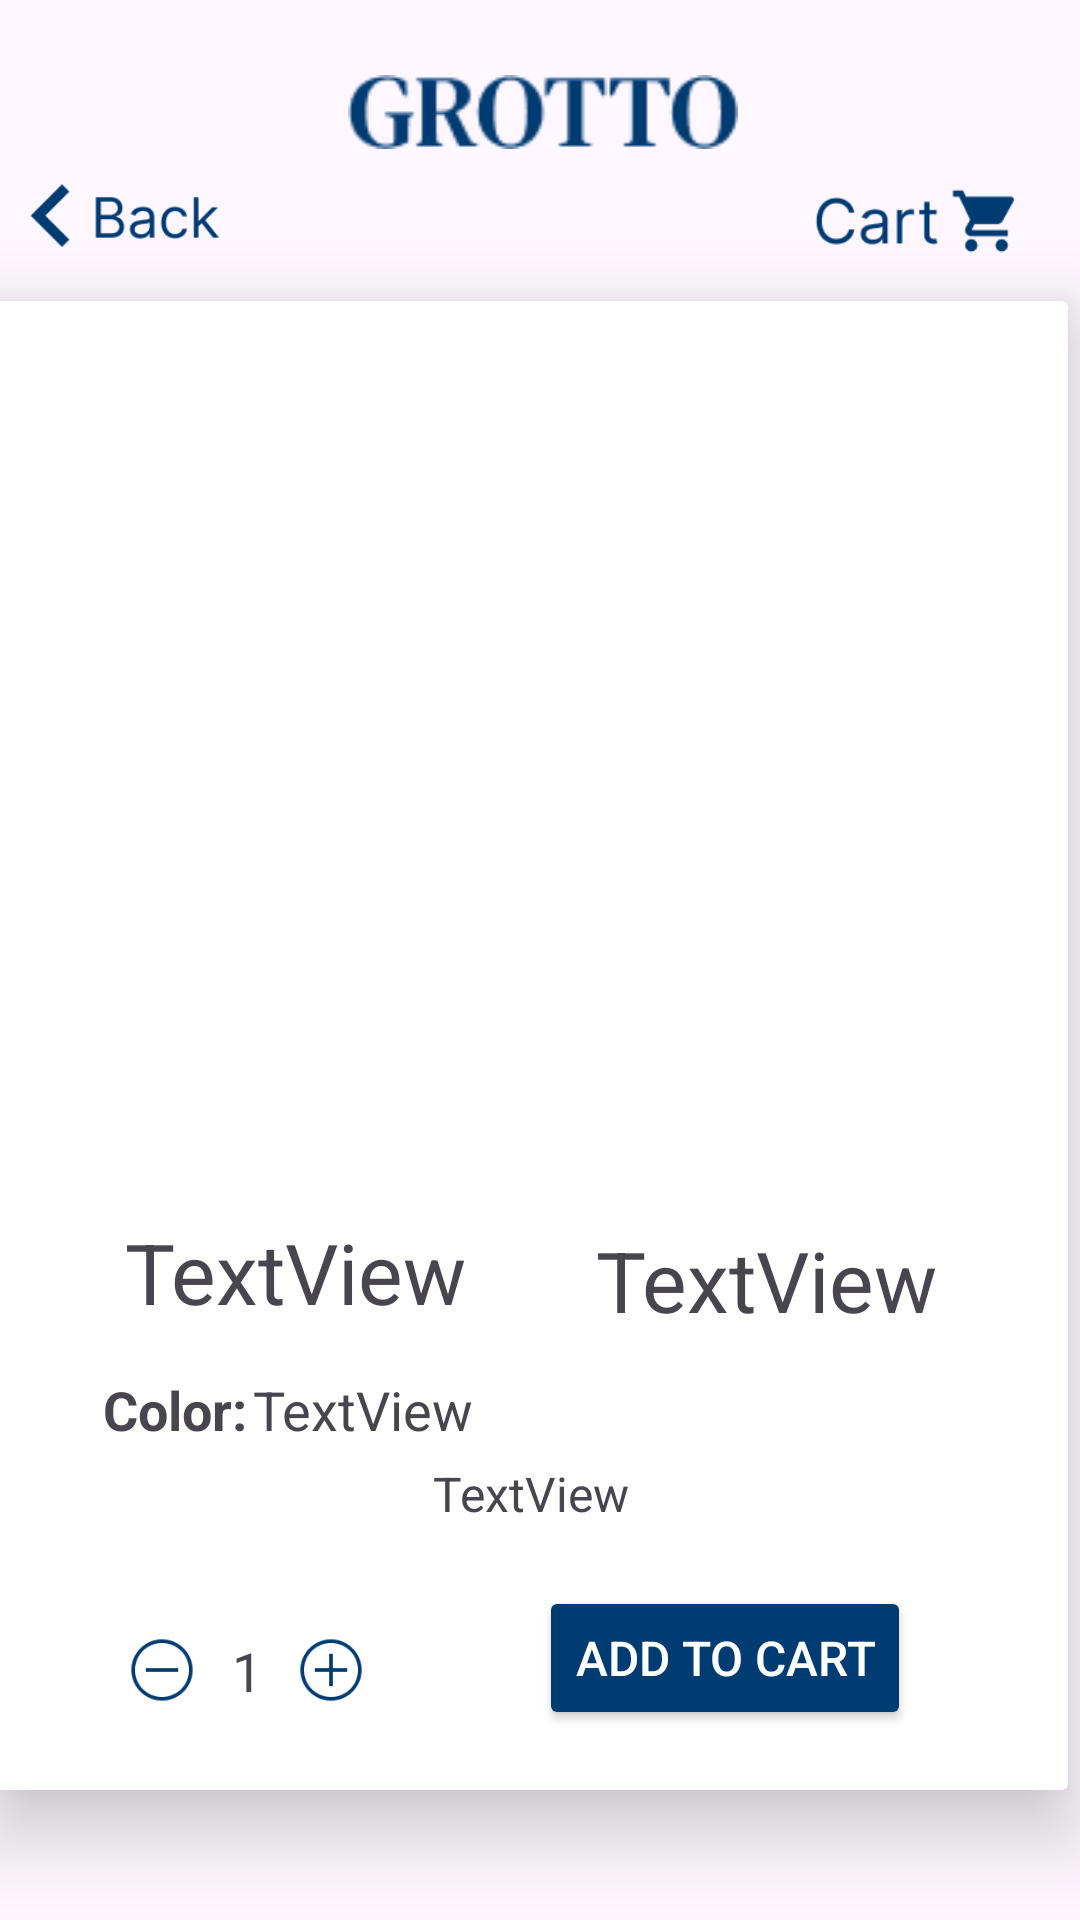

Write the Android layout XML for this screen, with the resource values it uses.
<!-- AndroidManifest.xml: application theme Theme.Joemol_Joy_Project2 -->
<!-- res/layout/activity_product_details.xml -->
<?xml version="1.0" encoding="utf-8"?>
<androidx.constraintlayout.widget.ConstraintLayout xmlns:android="http://schemas.android.com/apk/res/android"
    xmlns:app="http://schemas.android.com/apk/res-auto"
    xmlns:tools="http://schemas.android.com/tools"
    android:layout_width="match_parent"
    android:layout_height="match_parent"
    tools:context=".ProductDetailsActivity"
    tools:layout_editor_absoluteX="-11dp"
    tools:layout_editor_absoluteY="-192dp">

    <ImageView
        android:id="@+id/imageView9"
        android:layout_width="130dp"
        android:layout_height="30dp"
        android:layout_marginStart="131dp"
        android:layout_marginTop="15dp"
        android:layout_marginEnd="131dp"
        android:layout_marginBottom="20dp"
        app:layout_constraintBottom_toTopOf="@+id/cardView2"
        app:layout_constraintEnd_toEndOf="parent"
        app:layout_constraintHorizontal_bias="0.473"
        app:layout_constraintStart_toStartOf="parent"
        app:layout_constraintTop_toTopOf="parent"
        app:layout_constraintVertical_bias="0.209"
        app:srcCompat="@drawable/grotto_logo"
        android:contentDescription="@string/logo" />

    <ImageView
        android:id="@+id/backBtn"
        android:layout_width="90dp"
        android:layout_height="40dp"
        android:layout_marginStart="20dp"
        android:layout_marginTop="57dp"
        android:layout_marginEnd="20dp"
        android:layout_marginBottom="10dp"
        app:layout_constraintBottom_toTopOf="@+id/cardView2"
        app:layout_constraintEnd_toStartOf="@+id/cartImage"
        app:layout_constraintStart_toStartOf="parent"
        app:layout_constraintTop_toTopOf="parent"
        app:srcCompat="@drawable/back_arrow"
        android:contentDescription="@string/back_button" />

    <ImageView
        android:id="@+id/cartImage"
        android:layout_width="70dp"
        android:layout_height="30dp"
        android:layout_marginStart="165dp"
        android:layout_marginTop="57dp"
        android:layout_marginEnd="43dp"
        android:layout_marginBottom="10dp"
        app:layout_constraintBottom_toTopOf="@+id/cardView2"
        app:layout_constraintEnd_toEndOf="parent"
        app:layout_constraintHorizontal_bias="1.0"
        app:layout_constraintStart_toEndOf="@+id/backBtn"
        app:layout_constraintTop_toTopOf="parent"
        app:srcCompat="@drawable/cart_image"
        android:contentDescription="@string/cart_button" />

    <androidx.cardview.widget.CardView
        android:id="@+id/cardView2"
        android:layout_width="358dp"
        android:layout_height="wrap_content"
        android:layout_marginStart="29dp"
        android:layout_marginEnd="36dp"
        android:layout_marginBottom="50dp"
        app:cardElevation="15dp"
        app:layout_constraintBottom_toBottomOf="parent"
        app:layout_constraintEnd_toEndOf="parent"
        app:layout_constraintStart_toStartOf="parent"
        app:layout_constraintTop_toBottomOf="@+id/backBtn">

        <androidx.constraintlayout.widget.ConstraintLayout
            android:layout_width="match_parent"
            android:layout_height="match_parent">

            <ImageView
                android:id="@+id/imageDetail"
                android:layout_width="270dp"
                android:layout_height="270dp"
                android:layout_marginStart="20dp"
                android:layout_marginTop="20dp"
                android:layout_marginEnd="20dp"
                android:layout_marginBottom="5dp"
                android:contentDescription="@string/product_image"
                app:layout_constraintBottom_toTopOf="@+id/nameDetail"
                app:layout_constraintEnd_toEndOf="parent"
                app:layout_constraintStart_toStartOf="parent"
                app:layout_constraintTop_toTopOf="parent"
                tools:srcCompat="@tools:sample/avatars" />

            <TextView
                android:id="@+id/nameDetail"
                android:layout_width="wrap_content"
                android:layout_height="wrap_content"
                android:layout_marginStart="20dp"
                android:layout_marginTop="10dp"
                android:layout_marginEnd="10dp"
                android:layout_marginBottom="5dp"
                android:text="TextView"
                android:textSize="28sp"
                app:layout_constraintBottom_toTopOf="@+id/colourDetail"
                app:layout_constraintEnd_toStartOf="@+id/priceDetail"
                app:layout_constraintStart_toStartOf="parent"
                app:layout_constraintTop_toBottomOf="@+id/imageDetail" />

            <TextView
                android:id="@+id/descDetail"
                android:layout_width="wrap_content"
                android:layout_height="wrap_content"
                android:layout_marginStart="5dp"
                android:layout_marginTop="5dp"
                android:layout_marginEnd="5dp"
                android:layout_marginBottom="10dp"
                android:paddingHorizontal="30dp"
                android:text="TextView"
                android:textSize="16sp"
                app:layout_constraintBottom_toTopOf="@+id/addToCartBtn"
                app:layout_constraintEnd_toEndOf="parent"
                app:layout_constraintStart_toStartOf="parent"
                app:layout_constraintTop_toBottomOf="@+id/colourDetail" />

            <TextView
                android:id="@+id/priceDetail"
                android:layout_width="wrap_content"
                android:layout_height="wrap_content"
                android:layout_marginStart="10dp"
                android:layout_marginTop="10dp"
                android:layout_marginEnd="20dp"
                android:layout_marginBottom="5dp"
                android:text="TextView"
                android:textSize="28sp"
                app:layout_constraintBottom_toTopOf="@+id/colourDetail"
                app:layout_constraintEnd_toEndOf="parent"
                app:layout_constraintStart_toEndOf="@+id/nameDetail"
                app:layout_constraintTop_toBottomOf="@+id/imageDetail" />

            <Button
                android:id="@+id/addToCartBtn"
                android:layout_width="wrap_content"
                android:layout_height="wrap_content"
                android:layout_marginStart="22dp"
                android:layout_marginTop="10dp"
                android:layout_marginEnd="35dp"
                android:layout_marginBottom="20dp"
                android:backgroundTint="@color/blue"
                android:text="@string/add_to_cart"
                android:textColor="@color/white"
                android:textSize="16sp"
                app:layout_constraintBottom_toBottomOf="parent"
                app:layout_constraintEnd_toEndOf="parent"
                app:layout_constraintHorizontal_bias="0.836"
                app:layout_constraintStart_toEndOf="@+id/minusCount"
                app:layout_constraintTop_toBottomOf="@+id/descDetail"
                app:layout_constraintVertical_bias="0.0" />

            <ImageView
                android:id="@+id/minusCount"
                android:layout_width="30dp"
                android:layout_height="30dp"
                android:layout_marginStart="35dp"
                android:layout_marginTop="28dp"
                android:layout_marginBottom="20dp"
                app:layout_constraintBottom_toBottomOf="parent"
                app:layout_constraintEnd_toStartOf="@+id/count"
                app:layout_constraintStart_toStartOf="parent"
                app:layout_constraintTop_toBottomOf="@+id/descDetail"
                app:srcCompat="@drawable/minus"
                android:contentDescription="@string/minus_button" />

            <ImageView
                android:id="@+id/addCount"
                android:layout_width="30dp"
                android:layout_height="30dp"
                android:layout_marginTop="28dp"
                android:layout_marginEnd="48dp"
                android:layout_marginBottom="20dp"
                app:layout_constraintBottom_toBottomOf="parent"
                app:layout_constraintEnd_toStartOf="@+id/addToCartBtn"
                app:layout_constraintStart_toEndOf="@+id/count"
                app:layout_constraintTop_toBottomOf="@+id/descDetail"
                app:srcCompat="@drawable/plus"
                android:contentDescription="@string/plus_button" />

            <TextView
                android:id="@+id/count"
                android:layout_width="14dp"
                android:layout_height="29dp"
                android:layout_marginTop="28dp"
                android:layout_marginBottom="20dp"
                android:gravity="center|center_horizontal"
                android:text="1"
                android:textSize="18sp"
                app:layout_constraintBottom_toBottomOf="parent"
                app:layout_constraintEnd_toStartOf="@+id/addCount"
                app:layout_constraintStart_toEndOf="@+id/minusCount"
                app:layout_constraintTop_toBottomOf="@+id/descDetail" />

            <TextView
                android:id="@+id/textView11"
                android:layout_width="wrap_content"
                android:layout_height="wrap_content"
                android:layout_marginStart="44dp"
                android:layout_marginTop="10dp"
                android:text="@string/color"
                android:textSize="18sp"
                android:textStyle="bold"
                app:layout_constraintBottom_toTopOf="@+id/descDetail"
                app:layout_constraintEnd_toStartOf="@+id/colourDetail"
                app:layout_constraintStart_toStartOf="parent"
                app:layout_constraintTop_toBottomOf="@+id/nameDetail" />

            <TextView
                android:id="@+id/colourDetail"
                android:layout_width="wrap_content"
                android:layout_height="wrap_content"
                android:layout_marginStart="2dp"
                android:layout_marginTop="10dp"
                android:layout_marginEnd="206dp"
                android:text="TextView"
                android:textSize="18sp"
                app:layout_constraintBottom_toTopOf="@+id/descDetail"
                app:layout_constraintEnd_toEndOf="parent"
                app:layout_constraintStart_toEndOf="@+id/textView11"
                app:layout_constraintTop_toBottomOf="@+id/nameDetail" />

        </androidx.constraintlayout.widget.ConstraintLayout>
    </androidx.cardview.widget.CardView>

</androidx.constraintlayout.widget.ConstraintLayout>
<!-- resources referenced by this layout -->
<resources>
  <color name="blue">#003B72</color>
  <color name="white">#FFFFFFFF</color>
  <!-- drawable back_arrow: png bitmap (drawable, 2629 bytes) -->
  <!-- drawable cart_image: png bitmap (drawable, 2551 bytes) -->
  <!-- drawable grotto_logo: png bitmap (drawable, 2121 bytes) -->
  <!-- drawable minus: png bitmap (drawable, 1955 bytes) -->
  <!-- drawable plus: png bitmap (drawable, 1929 bytes) -->
  <string name="add_to_cart">Add To Cart</string>
  <string name="back_button">back button</string>
  <string name="cart_button">cart button</string>
  <string name="color">Color:</string>
  <string name="logo">logo</string>
  <string name="minus_button">minus button</string>
  <string name="plus_button">plus button</string>
  <string name="product_image">Product Image</string>
  <style name="Theme.Joemol_Joy_Project2" parent="Base.Theme.Joemol_Joy_Project2" />
  <style name="Base.Theme.Joemol_Joy_Project2" parent="Theme.Material3.DayNight.NoActionBar">
          
          
  
      </style>
</resources>
